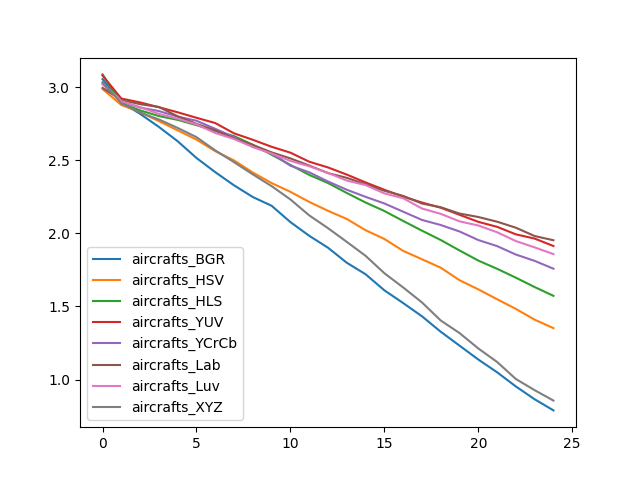

The data file committed next to this chart (first rows):
, aircrafts_BGR, aircrafts_HSV, aircrafts_HLS, aircrafts_YUV, aircrafts_YCrCb, aircrafts_Lab, aircrafts_Luv, aircrafts_XYZ
0, 3.057, 2.989, 3.089, 3.081, 3.023, 2.997, 3.03, 3.036
1, 2.898, 2.88, 2.891, 2.924, 2.903, 2.914, 2.906, 2.891
2, 2.819, 2.831, 2.843, 2.897, 2.862, 2.885, 2.865, 2.828
3, 2.729, 2.769, 2.804, 2.864, 2.838, 2.866, 2.819, 2.781
4, 2.631, 2.706, 2.778, 2.83, 2.8, 2.802, 2.786, 2.723
5, 2.517, 2.643, 2.742, 2.792, 2.772, 2.751, 2.747, 2.66
6, 2.42, 2.563, 2.702, 2.756, 2.716, 2.706, 2.688, 2.569
7, 2.329, 2.5, 2.667, 2.686, 2.66, 2.652, 2.647, 2.488
8, 2.249, 2.417, 2.607, 2.641, 2.594, 2.606, 2.592, 2.404
9, 2.189, 2.345, 2.539, 2.593, 2.549, 2.555, 2.547, 2.324
10, 2.078, 2.285, 2.469, 2.553, 2.464, 2.514, 2.497, 2.233
11, 1.984, 2.216, 2.401, 2.491, 2.419, 2.465, 2.46, 2.124
12, 1.902, 2.155, 2.345, 2.452, 2.356, 2.413, 2.415, 2.036
13, 1.799, 2.099, 2.277, 2.403, 2.299, 2.381, 2.362, 1.942
14, 1.721, 2.022, 2.212, 2.35, 2.251, 2.337, 2.332, 1.847
15, 1.611, 1.962, 2.154, 2.299, 2.205, 2.292, 2.274, 1.728
16, 1.524, 1.881, 2.086, 2.252, 2.149, 2.257, 2.241, 1.63
17, 1.433, 1.823, 2.019, 2.212, 2.093, 2.205, 2.171, 1.528
18, 1.327, 1.765, 1.955, 2.176, 2.058, 2.18, 2.134, 1.404
19, 1.232, 1.68, 1.884, 2.128, 2.014, 2.136, 2.083, 1.318
20, 1.137, 1.617, 1.814, 2.08, 1.955, 2.113, 2.054, 1.213
21, 1.05, 1.55, 1.758, 2.045, 1.913, 2.081, 2.008, 1.12
22, 0.9523, 1.483, 1.697, 1.994, 1.856, 2.039, 1.948, 1.003
23, 0.8646, 1.41, 1.633, 1.965, 1.812, 1.982, 1.905, 0.9269
24, 0.7885, 1.352, 1.573, 1.914, 1.759, 1.954, 1.859, 0.8557
